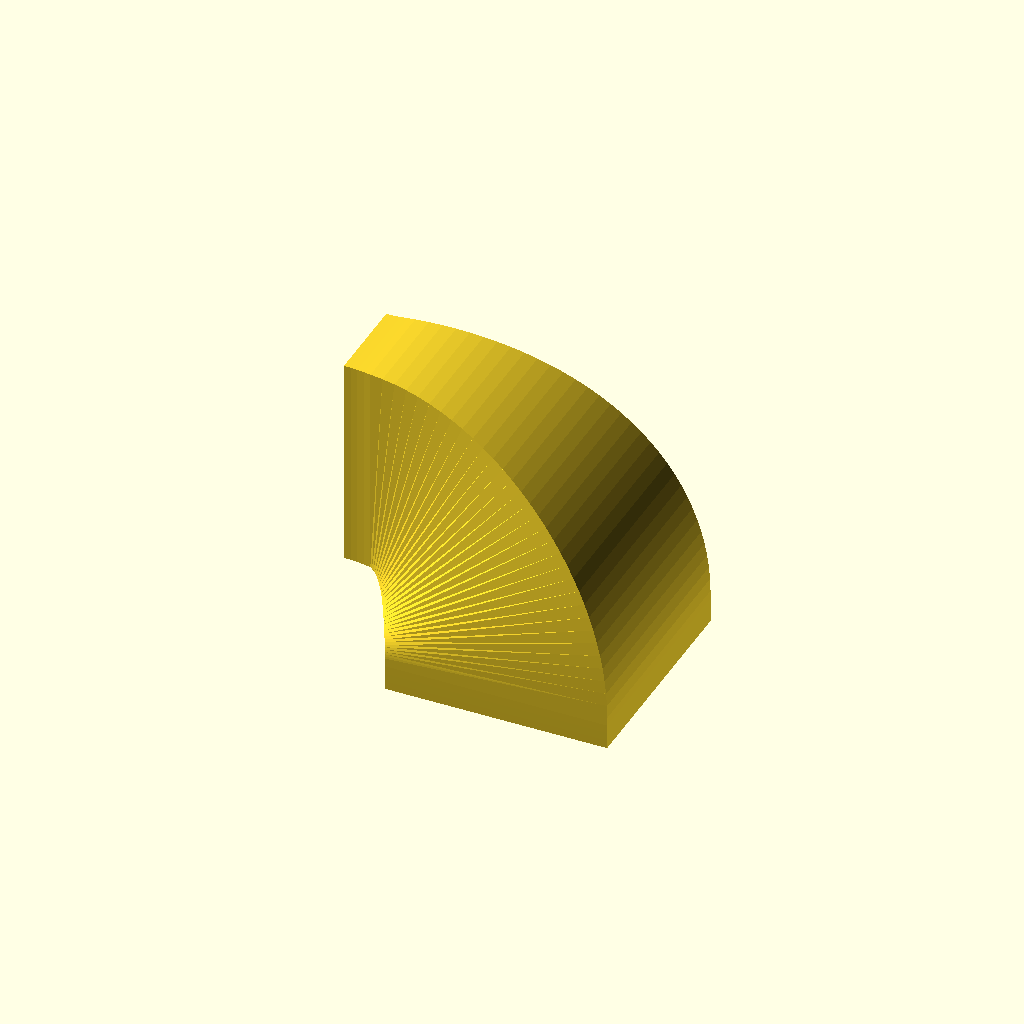
Cell 1 — every parameter at its default value.
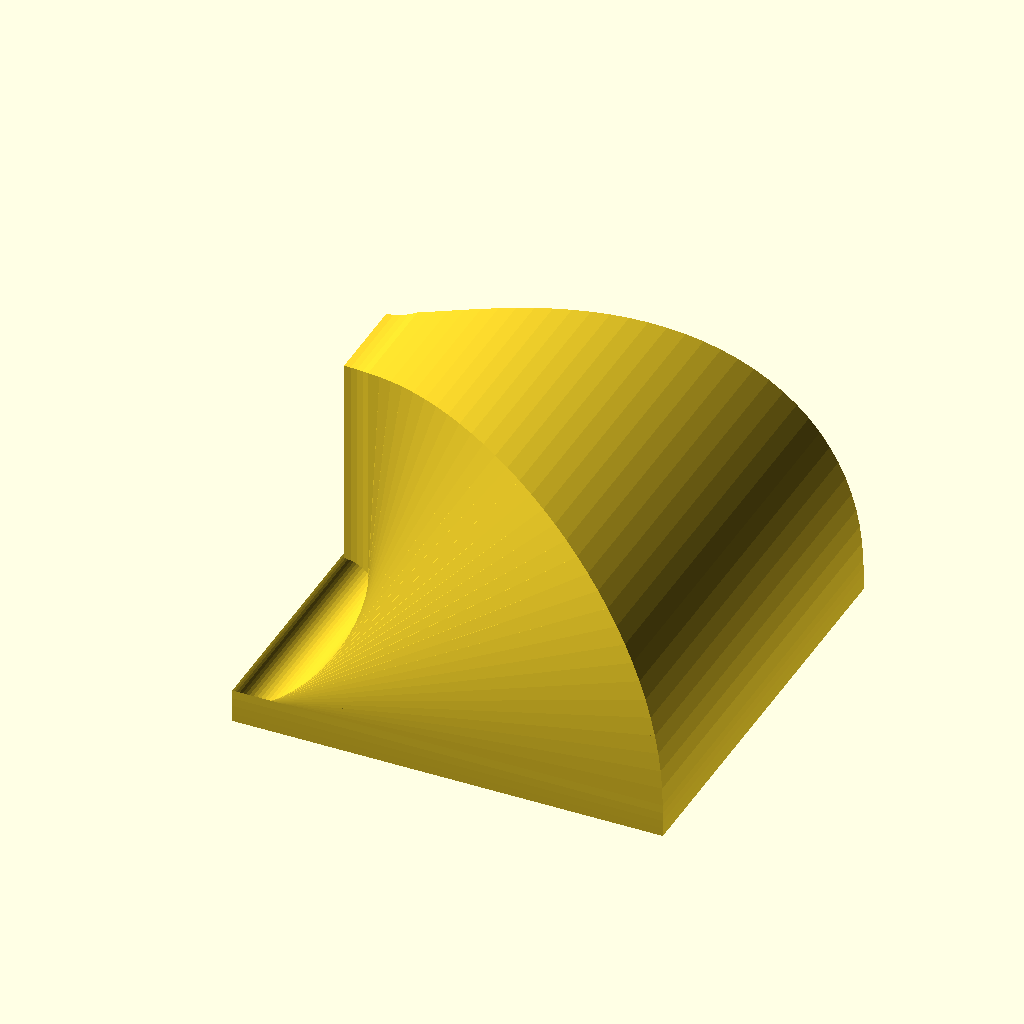
Cell 2: inlet_clear = 151 (everything else at default).
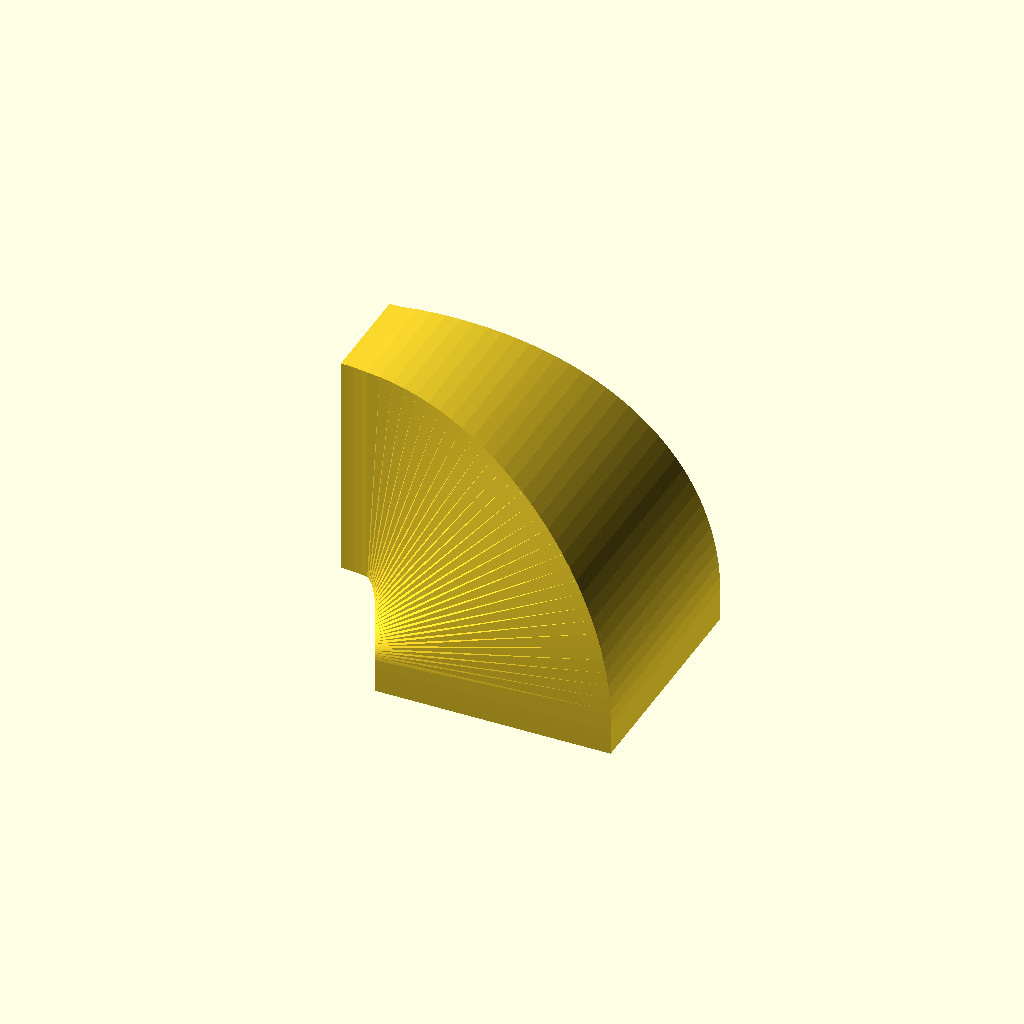
Cell 3: wall = 4.8 (everything else at default).
All cells are drawn from one camera (rotation 55°, 0°, 25°, orthographic, colour scheme Cornfield), so only the parameter changes between them.
The OpenSCAD source (fan-adapter-80-to-72x28/scad/_test_swept.scad):
// 80 mm case fan -> 72 x 28 mm right-angle duct adapter
//
// Axis convention
//   Fan flange lies in the XY plane (z = 0 .. flange_t), air enters along +Z.
//   The 90 deg turn happens in the XZ plane, so the bend axis is Y.
//   The 28 mm outlet side is parallel to that bend axis (Y).
//   The 72 mm outlet side is the in-plane / radial dimension (Z at the outlet).
//   Air exits along -X.
//
// The duct is a watertight loft of matching rectangular rings along a
// vertical-lead + circular-arc + horizontal-lead path. Inner and outer lofts
// are differenced, then a fan flange and outlet rim are unioned on.
//
// Units: mm.

$fn = 64;

// ---------------- user parameters ----------------
fan_frame      = 80;     // nominal fan frame (informational)
fan_hole_pitch = 71.5;   // standard 80 mm fan mounting hole spacing
fan_hole_d     = 4.5;    // clearance for M4 screws

inlet_clear    = 75.5;   // clear square throat at the fan
wall           = 2.4;    // duct wall thickness
flange_t       = 5.0;    // fan-side flange thickness
flange_outer   = 88;     // fan-side flange outer size

out_radial     = 72;     // outlet clear dimension IN the bend plane (Z)
out_axis       = 28;     // outlet clear dimension ALONG bend axis (Y)
out_lip        = 10;     // straight horizontal run after the arc
rim_t          = 3.0;    // outlet rim axial thickness
rim_extra      = 3.0;    // outlet rim overhang per side

center_R       = 56;     // centerline radius of the 90 deg bend
lead_in        = 12;     // straight vertical lead before the arc

n_straight     = 4;
n_bend         = 32;
n_out          = 4;
taper_exp      = 1.6;    // >1 keeps the section fat deeper into the bend

// ---------------- derived ----------------
in_half  = inlet_clear/2;
out_r_half = out_radial/2;
out_a_half = out_axis/2;

z_start   = flange_t - 1 + lead_in;       // arc start height (duct overlaps flange)
outlet_x  = -center_R - out_lip;          // outlet duct plane
outlet_z  = z_start + center_R;           // outlet center height

// ---------------- helpers ----------------
function lerp(a,b,t) = a + (b-a)*t;
function smooth(t) = t*t*(3-2*t);
function taper(u) = pow(smooth(u), taper_exp);

// Section: [cx, cz, nx, nz, half_radial, half_axis]
//   (nx,nz) is the in-plane radial unit vector; tangent is perpendicular.
function path_sections(n) = [
    for (i=[0:n])
    let (
        ns = n_straight, nb = n_bend, no = n_out,
        seg = i < ns ? 0 : (i < ns+nb ? 1 : 2),
        u   = seg == 0 ? i/ns
            : seg == 1 ? (i-ns)/nb
            : (i-ns-nb)/no,
        th  = seg == 0 ? 0 : (seg == 1 ? u*90 : 90),
        cx  = seg == 0 ? 0
            : seg == 1 ? -center_R + center_R*cos(th)
            : -center_R - out_lip*u,
        cz  = seg == 0 ? z_start - lead_in*(1-u)
            : seg == 1 ? z_start + center_R*sin(th)
            : z_start + center_R,
        nx  = seg == 0 ? 1 : (seg == 1 ? cos(th) : 0),
        nz  = seg == 0 ? 0 : (seg == 1 ? sin(th) : 1),
        g   = taper(i/n),
        hr  = lerp(in_half, out_r_half, g),
        ha  = lerp(in_half, out_a_half, g)
    )
    [cx, cz, nx, nz, hr, ha]
];

function corner(s, a, b, off) =
    [ s[0] + s[2]*a*(s[4]+off),
      b*(s[5]+off),
      s[1] + s[3]*a*(s[4]+off) ];

function ring_verts(sections, off) = [
    for (s=sections) each [
        corner(s,-1,-1,off), corner(s, 1,-1,off),
        corner(s, 1, 1,off), corner(s,-1, 1,off)
    ]
];

function side_faces(nr) = [
    for (i=[0:nr-2], j=[0:3])
    let (a=4*i+j, b=4*i+(j+1)%4,
         c=4*(i+1)+(j+1)%4, d=4*(i+1)+j)
    [d,c,b,a]
];

function cap_faces(nr) = concat(
    [[0,1,2,3]],
    [[4*(nr-1)+3, 4*(nr-1)+2, 4*(nr-1)+1, 4*(nr-1)]]
);

module swept(sections, off) {
    nr = len(sections);
    polyhedron(ring_verts(sections, off),
               concat(side_faces(nr), cap_faces(nr)),
               convex=false);
}

module fan_flange() {
    difference() {
        translate([0,0,flange_t/2])
            cube([flange_outer, flange_outer, flange_t], center=true);
        translate([0,0,-1])
            cube([inlet_clear, inlet_clear, flange_t+2], center=true);
        for (sx=[-1,1], sy=[-1,1])
            translate([sx*fan_hole_pitch/2, sy*fan_hole_pitch/2, -1])
                cylinder(d=fan_hole_d, h=flange_t+2);
    }
}

module outlet_rim() {
    ow = out_axis + 2*wall + 2*rim_extra;   // Y extent
    oh = out_radial + 2*wall + 2*rim_extra; // Z extent
    difference() {
        translate([outlet_x-rim_t, -ow/2, outlet_z-oh/2])
            cube([rim_t, ow, oh], center=false);
        translate([outlet_x-rim_t-1, -out_axis/2, outlet_z-out_radial/2])
            cube([rim_t+2, out_axis, out_radial], center=false);
    }
}

module adapter() {
    n = n_straight + n_bend + n_out;
    sec = path_sections(n);
    union() {
        difference() {
            swept(sec, wall);   // outer loft
            swept(sec, 0);      // clear bore
        }
        fan_flange();
        outlet_rim();
    }
}


render() { swept(path_sections(n_straight+n_bend+n_out), wall); }
Parameter table extracted from the source (name, type, default, range or options):
fan_frame: number, default 80
fan_hole_pitch: number, default 71.5
fan_hole_d: number, default 4.5
inlet_clear: number, default 75.5
wall: number, default 2.4
flange_t: number, default 5
flange_outer: number, default 88
out_radial: number, default 72
out_axis: number, default 28
out_lip: number, default 10
rim_t: number, default 3
rim_extra: number, default 3
center_R: number, default 56
lead_in: number, default 12
n_straight: number, default 4
n_bend: number, default 32
n_out: number, default 4
taper_exp: number, default 1.6
